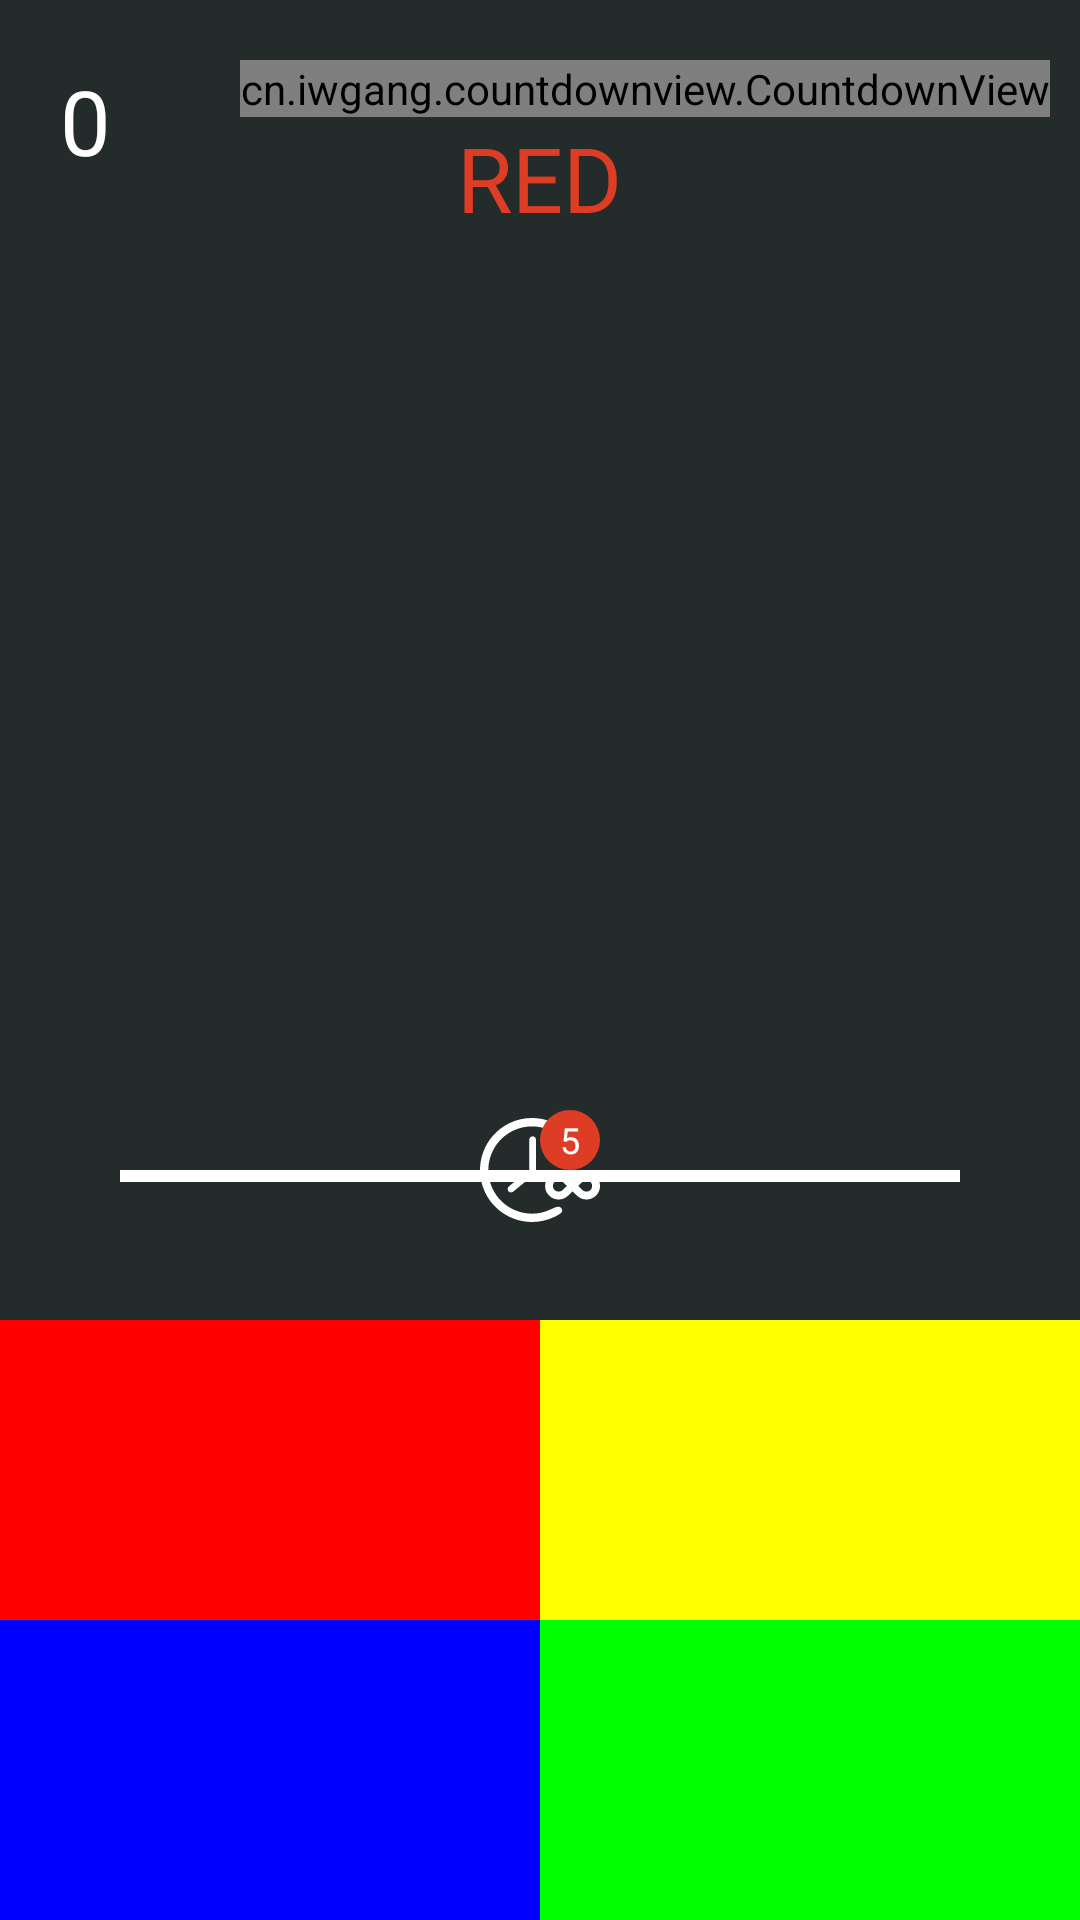

Android layout source for this screen:
<!-- AndroidManifest.xml: application theme AppTheme -->
<!-- res/layout/activity_easy.xml -->
<?xml version="1.0" encoding="utf-8"?>
<RelativeLayout xmlns:android="http://schemas.android.com/apk/res/android"
    xmlns:app="http://schemas.android.com/apk/res-auto"
    xmlns:tools="http://schemas.android.com/tools"
    android:id="@+id/rel"
    android:layout_width="match_parent"
    android:layout_height="match_parent"
    android:background="#232B2B"
    tools:context="com.tacyllems.game.red.EasyActivity">

  <TextView
      android:id="@+id/colorText"
      android:layout_width="wrap_content"
      android:layout_height="wrap_content"
      android:layout_below="@+id/mCountDownTimer"
      android:layout_centerHorizontal="true"
      android:text="RED"
      android:textColor="@color/colorPrimary"
      android:textSize="30dp"
      android:textStyle="bold"
      />

  <cn.iwgang.countdownview.CountdownView
      android:layout_width="wrap_content"
      android:layout_height="wrap_content"
      app:isShowMinute="false"
      app:isShowSecond="true"
      app:isShowMillisecond="true"
      app:timeTextColor="#ffffff"
      app:suffix=":"
      app:timeTextSize="22sp"
      app:isTimeTextBold="true"
      app:suffixGravity="bottom"
      app:suffixTextColor="#ffffff"
      app:suffixTextSize="10sp"
      android:id="@+id/mCountDownTimer"
      android:layout_alignParentRight="true"
      android:layout_marginTop="20dp"
      android:layout_marginRight="10dp"/>



  <TextView
      android:id="@+id/score"
      android:layout_width="wrap_content"
      android:layout_height="wrap_content"
      android:layout_marginLeft="20dp"
      android:layout_marginTop="20dp"
      android:text="0"
      android:textColor="@color/colorAccent"
      android:textSize="30dp"
      android:textStyle="bold"
      />

  <TableLayout
      android:id="@+id/tableLayout"
      android:layout_width="match_parent"
      android:layout_height="wrap_content"
      android:layout_alignParentBottom="true"
      android:gravity="center"
      android:stretchColumns="0,1"
      >
    <TableRow>
      <Button
          android:id="@+id/rlred"
          android:layout_width="match_parent"
          android:layout_height="100dp"
          android:background="@color/RED"
          />

      <Button
          android:id="@+id/rlyell"
          android:layout_width="match_parent"
          android:layout_height="100dp"
          android:background="@color/YELLOW"
          />
    </TableRow>
    <TableRow>
      <Button
          android:id="@+id/rlblu"
          android:layout_width="match_parent"
          android:layout_height="100dp"
          android:background="@color/BLUE"
          />

      <Button
          android:id="@+id/rlgree"
          android:layout_width="match_parent"
          android:layout_height="100dp"
          android:background="@color/GREEN"
          />
    </TableRow>
  </TableLayout>
  <ProgressBar
      android:id="@+id/progressBar2"
      android:layout_width="match_parent"
      android:layout_height="wrap_content"
      android:layout_above="@+id/tableLayout"
      android:layout_centerHorizontal="true"
      android:layout_margin="40dp"
      android:max="100"
      android:progress="100"
      style="@style/Widget.AppCompat.ProgressBar.Horizontal"
      />
  <ImageButton
      android:id="@+id/freeze"
      android:layout_width="40dp"
      android:layout_height="40dp"
      android:layout_above="@+id/tableLayout"
      android:layout_centerHorizontal="true"
      android:layout_marginBottom="30dp"
      android:background="?selectableItemBackgroundBorderless"
      android:scaleType="fitXY"
      app:srcCompat="@drawable/ic_infinite_time"
      />
  <TextView
      android:id="@+id/slowitemtext"
      android:layout_width="20dp"
      android:layout_height="20dp"
      android:layout_alignRight="@+id/freeze"
      android:layout_alignTop="@+id/freeze"
      android:layout_centerHorizontal="true"
      android:background="@drawable/circle_background"
      android:gravity="center"
      android:text="5"
      android:textColor="@color/white"
      android:textSize="12sp"
      />

</RelativeLayout>
<!-- resources referenced by this layout -->
<resources>
  <color name="BLUE">#0000FF</color>
  <color name="GREEN">#00FF00</color>
  <color name="RED">#FF0000</color>
  <color name="YELLOW">#FFFF00</color>
  <color name="colorAccent">#ffffff</color>
  <color name="colorPrimary">#DC3D24</color>
  <color name="white">#ffffff</color>
  <!-- drawable circle_background (drawable) -->
  <?xml version="1.0" encoding="utf-8"?>
  <shape xmlns:android="http://schemas.android.com/apk/res/android"
      android:shape="oval">
    <solid
        android:color="@color/colorPrimary"/>
    <size
        android:height="20dp"
        android:width="20dp"/>
  </shape>
  <!-- drawable ic_infinite_time (drawable) -->
  <vector android:height="24dp" android:viewportHeight="488.022"
      android:viewportWidth="488.022" android:width="24dp" xmlns:android="http://schemas.android.com/apk/res/android">
      <path android:fillColor="@color/white" android:pathData="M408.9,207l21.8,-53.7c2.4,-6 -0.6,-9.3 -6.8,-7.4l-21.7,6.9c-24.1,-50.4 -66.2,-88.6 -118.8,-107.6c-53.1,-19.2 -110.5,-16.6 -161.6,7.3C70.7,76.6 31.9,119 12.7,172.1c-13.6,37.7 -16.3,77.6 -8.1,115.8c3.3,15.6 8.5,31 15.4,45.8c24,51.1 66.4,89.9 119.5,109.1c53.1,19.2 110.5,16.6 161.6,-7.4c7.3,-3.4 14.5,-6.8 21,-11.3c8.6,-6 17.7,-11.3 8.8,-24.3c-9,-13.2 -26.9,-3.3 -44.2,4.9c-42.9,20.2 -91.1,22.3 -135.6,6.2c-44.5,-16.1 -80.2,-48.6 -100.3,-91.5c-5.8,-12.4 -10.1,-25.3 -13,-38.4c-6.9,-32.1 -4.7,-65.6 6.8,-97.2c16.1,-44.6 48.6,-80.2 91.5,-100.3c42.9,-20.1 91.1,-22.3 135.6,-6.2c42.6,15.4 77,45.9 97.5,86.1l-22.5,7.2c-6.2,2 -6.8,6.4 -1.3,9.9l48.9,31.2C399.9,215.1 406.4,213 408.9,207z"/>
      <path android:fillColor="@color/white" android:pathData="M200.4,120.9v122.2l-82.9,67.6c-5.9,4.8 -6.8,13.5 -2,19.4c2.7,3.3 6.7,5.1 10.7,5.1c3.1,0 6.1,-1 8.7,-3.1l93,-75.9V120.9c0,-7.6 -6.2,-13.8 -13.8,-13.8C206.6,107.2 200.4,113.3 200.4,120.9z"/>
      <path android:fillColor="@color/white" android:pathData="M432.9,253.7c-14.7,0 -28.6,5.7 -38.8,15.9l-17.8,17.1l-17.5,-16.8c-10.4,-10.4 -24.3,-16.2 -39,-16.2c-14.7,0 -28.6,5.8 -39,16.2c-10.4,10.4 -16.2,24.2 -16.2,39c0,14.7 5.7,28.6 16.2,39c10.4,10.4 24.2,16.2 39,16.2c14.7,0 28.6,-5.7 38.7,-15.9l17.8,-17.1l17.6,16.8c10.4,10.4 24.3,16.2 39,16.2c14.7,0 28.5,-5.7 39,-16.2c10.4,-10.4 16.2,-24.2 16.2,-39s-5.7,-28.6 -16.2,-39C461.4,259.4 447.6,253.7 432.9,253.7zM336.2,325.2c-8.8,8.8 -24,8.8 -32.8,0c-4.4,-4.4 -6.8,-10.2 -6.8,-16.4c0,-6.2 2.4,-12 6.8,-16.4c4.4,-4.4 10.2,-6.8 16.4,-6.8c6.2,0 12,2.4 16.7,7l16.9,16.2L336.2,325.2zM449.3,325.2c-8.8,8.8 -23.8,9 -33.1,-0.2l-16.9,-16.2l17.1,-16.4c8.8,-8.8 24.1,-8.8 32.8,-0c4.4,4.4 6.8,10.2 6.8,16.4C456.1,315 453.7,320.9 449.3,325.2z"/>
  </vector>
  <style name="AppTheme" parent="Theme.AppCompat.Light.NoActionBar">
          
          <item name="colorPrimary">@color/colorPrimary</item>
          <item name="colorPrimaryDark">@color/colorPrimaryDark</item>
          <item name="colorAccent">@color/colorAccent</item>
          <item name="android:fontFamily">sans-serif-thin</item>
          <item name="android:textStyle">bold</item>
          <item name="colorButtonNormal">@color/colorPrimary</item>
  
      </style>
  <color name="colorPrimaryDark">#FFB93420</color>
</resources>
